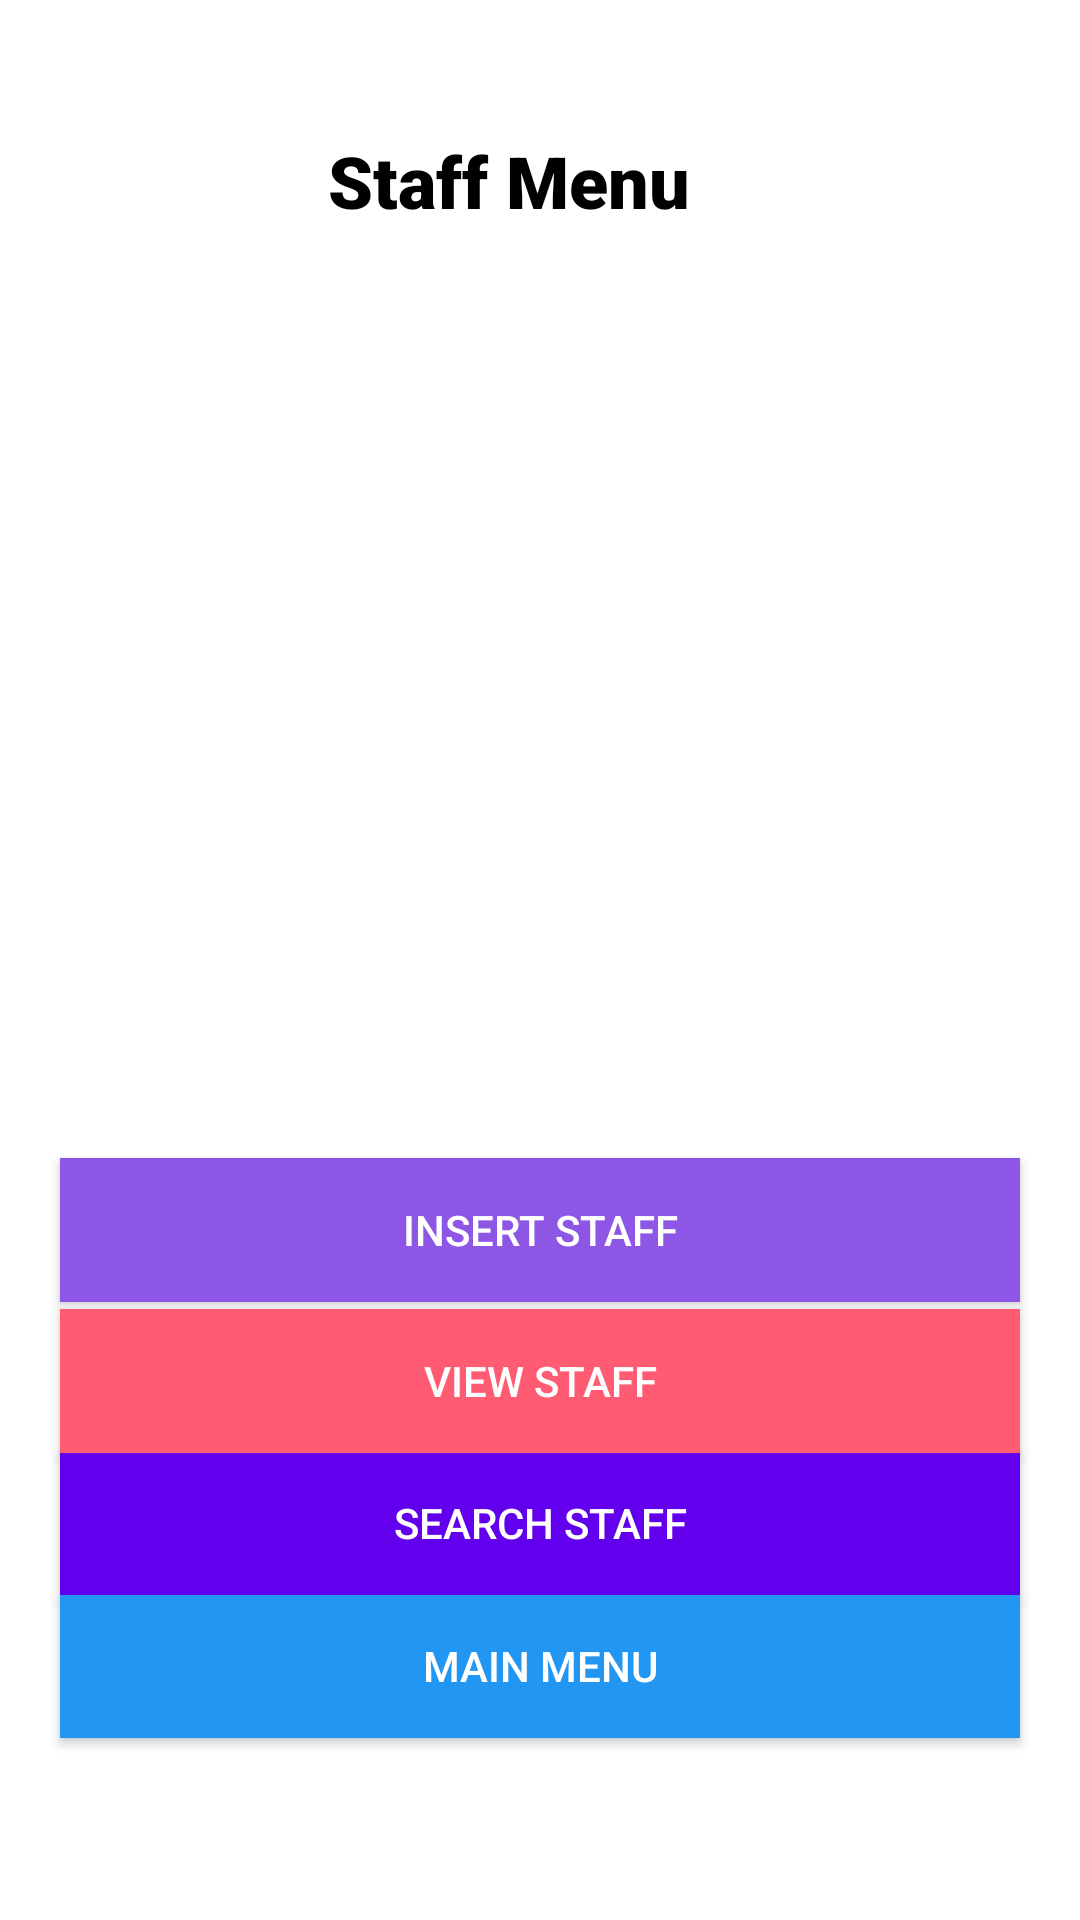

Write the Android layout XML for this screen, with the resource values it uses.
<!-- AndroidManifest.xml: application theme AppTheme -->
<!-- res/layout/activity_staff_menu.xml -->
<?xml version="1.0" encoding="utf-8"?>
<androidx.constraintlayout.widget.ConstraintLayout xmlns:android="http://schemas.android.com/apk/res/android"
    xmlns:app="http://schemas.android.com/apk/res-auto"
    xmlns:tools="http://schemas.android.com/tools"
    android:layout_width="match_parent"
    android:layout_height="match_parent"
    android:background="@android:color/background_light"
    tools:context=".staff_menu">

    <Button
        android:id="@+id/view_btn2"
        style="@style/Widget.AppCompat.Button"
        android:layout_width="match_parent"
        android:layout_height="wrap_content"
        android:layout_marginStart="20dp"
        android:layout_marginTop="8dp"
        android:layout_marginEnd="20dp"
        android:layout_marginBottom="8dp"


        android:background="#8D56E4"
        android:onClick="addStaff"
        android:text="@string/staffInsert"
        android:textColor="#FFFFFF"
        app:layout_constraintBottom_toBottomOf="parent"
        app:layout_constraintEnd_toEndOf="parent"
        app:layout_constraintHorizontal_bias="1.0"
        app:layout_constraintStart_toStartOf="parent"
        app:layout_constraintTop_toTopOf="parent"
        app:layout_constraintVertical_bias="0.656" />

    <Button
        android:id="@+id/insert_btn2"
        android:layout_width="match_parent"
        android:layout_height="wrap_content"
        android:layout_marginStart="20dp"
        android:layout_marginTop="8dp"
        android:layout_marginEnd="20dp"
        android:layout_marginBottom="8dp"
        android:background="@color/newcolour"
        android:onClick="back"
        android:text="Main Menu"
        android:textColor="@android:color/background_light"
        app:layout_constraintBottom_toBottomOf="parent"
        app:layout_constraintEnd_toEndOf="parent"
        app:layout_constraintHorizontal_bias="1.0"
        app:layout_constraintStart_toStartOf="parent"
        app:layout_constraintTop_toTopOf="@+id/view_btn2"
        app:layout_constraintVertical_bias="0.722" />

    <Button
        android:id="@+id/insert_btn4"
        android:layout_width="match_parent"
        android:layout_height="wrap_content"
        android:layout_marginStart="20dp"
        android:layout_marginTop="8dp"
        android:layout_marginEnd="20dp"
        android:layout_marginBottom="8dp"
        android:background="@color/design_default_color_primary"
        android:onClick="viewStaff"
        android:text="@string/staffSearch"
        android:textColor="@android:color/background_light"
        app:layout_constraintBottom_toBottomOf="parent"
        app:layout_constraintEnd_toEndOf="parent"
        app:layout_constraintHorizontal_bias="0.0"
        app:layout_constraintStart_toStartOf="parent"
        app:layout_constraintTop_toTopOf="@+id/view_btn2"
        app:layout_constraintVertical_bias="0.472" />

    <Button
        android:id="@+id/insert_btn3"
        android:layout_width="match_parent"
        android:layout_height="wrap_content"
        android:layout_marginStart="20dp"
        android:layout_marginTop="8dp"
        android:layout_marginEnd="20dp"
        android:layout_marginBottom="8dp"
        android:background="#FF5B72"
        android:onClick="viewStaff"
        android:text="@string/staffView"
        android:textColor="@android:color/background_light"
        app:layout_constraintBottom_toBottomOf="parent"
        app:layout_constraintEnd_toEndOf="parent"
        app:layout_constraintHorizontal_bias="0.0"
        app:layout_constraintStart_toStartOf="parent"
        app:layout_constraintTop_toTopOf="@+id/view_btn2"
        app:layout_constraintVertical_bias="0.222" />

    <TextView
        android:id="@+id/stf_menu"
        android:layout_width="wrap_content"
        android:layout_height="51dp"
        android:layout_marginTop="8dp"
        android:layout_marginBottom="8dp"
        android:background="@android:color/background_light"
        android:fontFamily="sans-serif-black"
        android:text="Staff Menu"
        android:textColor="@color/colorPrimaryDark"
        android:textSize="24sp"
        app:layout_constraintBottom_toBottomOf="parent"
        app:layout_constraintEnd_toEndOf="parent"
        app:layout_constraintHorizontal_bias="0.457"
        app:layout_constraintStart_toStartOf="parent"
        app:layout_constraintTop_toTopOf="parent"
        app:layout_constraintVertical_bias="0.063" />

    <ImageView
        android:id="@+id/imageView6"
        android:layout_width="277dp"
        android:layout_height="228dp"
        android:layout_marginStart="8dp"
        android:layout_marginTop="8dp"
        android:layout_marginEnd="8dp"
        android:layout_marginBottom="8dp"
        app:layout_constraintBottom_toBottomOf="parent"
        app:layout_constraintEnd_toEndOf="parent"
        app:layout_constraintStart_toStartOf="parent"
        app:layout_constraintTop_toTopOf="@+id/stf_menu"
        app:layout_constraintVertical_bias="0.185"
        app:srcCompat="@drawable/smenu" />
</androidx.constraintlayout.widget.ConstraintLayout>
<!-- resources referenced by this layout -->
<resources>
  <color name="colorPrimaryDark">#000000</color>
  <color name="newcolour">#2196F3</color>
  <string name="staffInsert"> Insert Staff</string>
  <string name="staffSearch"> Search Staff</string>
  <string name="staffView">View Staff</string>
  <style name="AppTheme" parent="Theme.AppCompat.Light.NoActionBar">
          
          <item name="colorPrimary">@color/colorPrimary</item>
          <item name="colorPrimaryDark">@color/colorPrimaryDark</item>
          <item name="colorAccent">@color/colorAccent</item>
      </style>
  <color name="colorPrimary">#FF5B72</color>
  <color name="colorAccent">#EE797676</color>
</resources>
